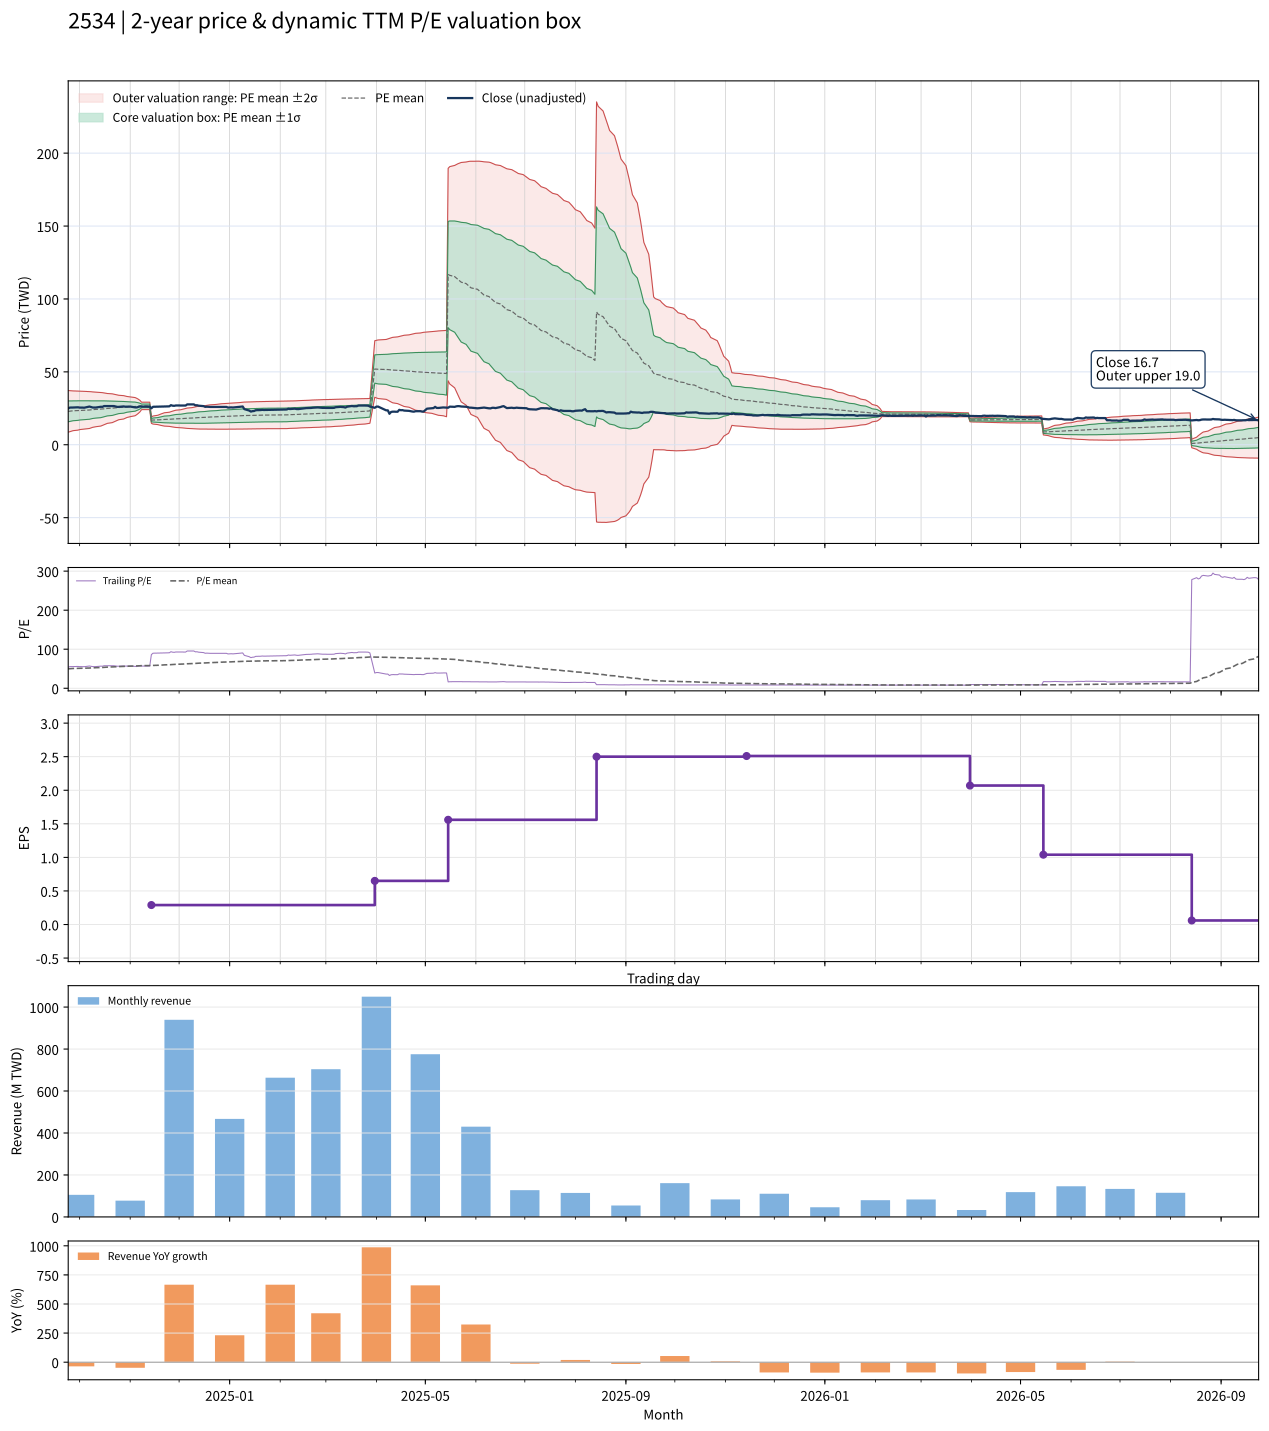

Values plotted in this chart, from the file beside it:
date, close, available_date, period_end, ttm_eps, pe, pe_mean, pe_std, price_m2, price_m1, price_mean, price_p1, price_p2, forward_eps, forward_pe, forward_pe_mean, forward_pe_std, forward_price_m2, forward_price_m1, forward_price_mean, forward_price_p1, forward_price_p2
2024-09-24, 24.85, 2024-08-14, 2024-06-30, 0.46, 54.02, 49.78, 15.52, 8.62, 15.76, 22.9, 30.04, 37.18, , , , , , , , , 
2024-09-25, 25.5, 2024-08-14, 2024-06-30, 0.46, 55.43, 50.08, 15.29, 8.967, 16, 23.04, 30.07, 37.1, , , , , , , , , 
2024-09-26, 25.5, 2024-08-14, 2024-06-30, 0.46, 55.43, 50.37, 15.05, 9.319, 16.24, 23.17, 30.09, 37.02, , , , , , , , , 
2024-09-27, 25.55, 2024-08-14, 2024-06-30, 0.46, 55.54, 50.66, 14.81, 9.674, 16.49, 23.3, 30.12, 36.93, , , , , , , , , 
2024-09-30, 25.7, 2024-08-14, 2024-06-30, 0.46, 55.87, 50.95, 14.57, 10.03, 16.73, 23.44, 30.14, 36.84, , , , , , , , , 
2024-10-01, 25.5, 2024-08-14, 2024-06-30, 0.46, 55.43, 51.23, 14.31, 10.4, 16.98, 23.57, 30.15, 36.74, , , , , , , , , 
2024-10-04, 25.45, 2024-08-14, 2024-06-30, 0.46, 55.33, 51.52, 14.05, 10.78, 17.24, 23.7, 30.16, 36.62, , , , , , , , , 
2024-10-07, 26.2, 2024-08-14, 2024-06-30, 0.46, 56.96, 51.82, 13.77, 11.16, 17.5, 23.84, 30.17, 36.51, , , , , , , , , 
2024-10-08, 25.85, 2024-08-14, 2024-06-30, 0.46, 56.2, 52.11, 13.49, 11.56, 17.76, 23.97, 30.17, 36.38, , , , , , , , , 
2024-10-09, 25.55, 2024-08-14, 2024-06-30, 0.46, 55.54, 52.39, 13.2, 11.96, 18.03, 24.1, 30.17, 36.24, , , , , , , , , 
2024-10-11, 25.55, 2024-08-14, 2024-06-30, 0.46, 55.54, 52.68, 12.88, 12.39, 18.31, 24.23, 30.16, 36.08, , , , , , , , , 
2024-10-14, 26.05, 2024-08-14, 2024-06-30, 0.46, 56.63, 52.98, 12.55, 12.83, 18.6, 24.37, 30.14, 35.91, , , , , , , , , 
2024-10-15, 26, 2024-08-14, 2024-06-30, 0.46, 56.52, 53.27, 12.21, 13.27, 18.88, 24.5, 30.12, 35.74, , , , , , , , , 
2024-10-16, 26.55, 2024-08-14, 2024-06-30, 0.46, 57.72, 53.57, 11.86, 13.73, 19.19, 24.64, 30.1, 35.55, , , , , , , , , 
2024-10-17, 26.55, 2024-08-14, 2024-06-30, 0.46, 57.72, 53.87, 11.5, 14.2, 19.49, 24.78, 30.07, 35.36, , , , , , , , , 
2024-10-18, 26.65, 2024-08-14, 2024-06-30, 0.46, 57.93, 54.17, 11.13, 14.68, 19.8, 24.92, 30.04, 35.15, , , , , , , , , 
2024-10-21, 26.65, 2024-08-14, 2024-06-30, 0.46, 57.93, 54.47, 10.73, 15.18, 20.12, 25.05, 29.99, 34.93, , , , , , , , , 
2024-10-22, 26.55, 2024-08-14, 2024-06-30, 0.46, 57.72, 54.76, 10.34, 15.68, 20.43, 25.19, 29.94, 34.7, , , , , , , , , 
2024-10-23, 26.3, 2024-08-14, 2024-06-30, 0.46, 57.17, 55.04, 9.932, 16.18, 20.75, 25.32, 29.89, 34.45, , , , , , , , , 
2024-10-24, 26, 2024-08-14, 2024-06-30, 0.46, 56.52, 55.3, 9.533, 16.67, 21.05, 25.44, 29.82, 34.21, , , , , , , , , 
2024-10-25, 26, 2024-08-14, 2024-06-30, 0.46, 56.52, 55.57, 9.112, 17.18, 21.37, 25.56, 29.75, 33.94, , , , , , , , , 
2024-10-28, 26.3, 2024-08-14, 2024-06-30, 0.46, 57.17, 55.82, 8.711, 17.66, 21.67, 25.68, 29.68, 33.69, , , , , , , , , 
2024-10-29, 26.1, 2024-08-14, 2024-06-30, 0.46, 56.74, 56.07, 8.288, 18.17, 21.98, 25.79, 29.61, 33.42, , , , , , , , , 
2024-10-30, 26.15, 2024-08-14, 2024-06-30, 0.46, 56.85, 56.32, 7.842, 18.69, 22.3, 25.91, 29.52, 33.12, , , , , , , , , 
2024-11-01, 26.2, 2024-08-14, 2024-06-30, 0.46, 56.96, 56.57, 7.357, 19.25, 22.64, 26.02, 29.41, 32.79, , , , , , , , , 
2024-11-04, 25.65, 2024-08-14, 2024-06-30, 0.46, 55.76, 56.82, 6.779, 19.9, 23.02, 26.14, 29.26, 32.38, , , , , , , , , 
2024-11-05, 25.6, 2024-08-14, 2024-06-30, 0.46, 55.65, 57.08, 6.097, 20.65, 23.45, 26.26, 29.06, 31.87, , , , , , , , , 
2024-11-06, 25.9, 2024-08-14, 2024-06-30, 0.46, 56.3, 57.35, 5.278, 21.53, 23.95, 26.38, 28.81, 31.24, , , , , , , , , 
2024-11-07, 26.3, 2024-08-14, 2024-06-30, 0.46, 57.17, 57.63, 4.269, 22.58, 24.55, 26.51, 28.47, 30.44, , , , , , , , , 
2024-11-08, 26.15, 2024-08-14, 2024-06-30, 0.46, 56.85, 57.92, 2.764, 24.1, 25.37, 26.64, 27.91, 29.19, , , , , , , , , 
2024-11-11, 26.2, 2024-08-14, 2024-06-30, 0.46, 56.96, 57.94, 2.743, 24.13, 25.39, 26.65, 27.92, 29.18, , , , , , , , , 
2024-11-12, 26.1, 2024-08-14, 2024-06-30, 0.46, 56.74, 57.95, 2.741, 24.13, 25.39, 26.66, 27.92, 29.18, , , , , , , , , 
2024-11-13, 26.2, 2024-08-14, 2024-06-30, 0.46, 56.96, 57.95, 2.741, 24.14, 25.4, 26.66, 27.92, 29.18, , , , , , , , , 
2024-11-14, 25, 2024-11-14, 2024-09-30, 0.29, 86.21, 58.19, 3.763, 14.69, 15.78, 16.88, 17.97, 19.06, , , , , , , , , 
2024-11-15, 26.05, 2024-11-14, 2024-09-30, 0.29, 89.83, 58.47, 4.74, 14.21, 15.58, 16.96, 18.33, 19.7, , , , , , , , , 
2024-11-18, 26.1, 2024-11-14, 2024-09-30, 0.29, 90, 58.74, 5.544, 13.82, 15.43, 17.03, 18.64, 20.25, , , , , , , , , 
2024-11-19, 26.1, 2024-11-14, 2024-09-30, 0.29, 90, 59.04, 6.221, 13.51, 15.32, 17.12, 18.92, 20.73, , , , , , , , , 
2024-11-20, 26.1, 2024-11-14, 2024-09-30, 0.29, 90, 59.34, 6.816, 13.25, 15.23, 17.21, 19.18, 21.16, , , , , , , , , 
2024-11-21, 26.2, 2024-11-14, 2024-09-30, 0.29, 90.34, 59.63, 7.37, 13.02, 15.15, 17.29, 19.43, 21.57, , , , , , , , , 
2024-11-22, 26.25, 2024-11-14, 2024-09-30, 0.29, 90.52, 59.92, 7.883, 12.8, 15.09, 17.38, 19.66, 21.95, , , , , , , , , 
2024-11-25, 26.35, 2024-11-14, 2024-09-30, 0.29, 90.86, 60.21, 8.365, 12.61, 15.03, 17.46, 19.89, 22.31, , , , , , , , , 
2024-11-26, 27.15, 2024-11-14, 2024-09-30, 0.29, 93.62, 60.52, 8.896, 12.39, 14.97, 17.55, 20.13, 22.71, , , , , , , , , 
2024-11-27, 26.8, 2024-11-14, 2024-09-30, 0.29, 92.41, 60.8, 9.358, 12.2, 14.92, 17.63, 20.35, 23.06, , , , , , , , , 
2024-11-28, 26.7, 2024-11-14, 2024-09-30, 0.29, 92.07, 61.07, 9.783, 12.04, 14.87, 17.71, 20.55, 23.38, , , , , , , , , 
2024-11-29, 26.95, 2024-11-14, 2024-09-30, 0.29, 92.93, 61.34, 10.21, 11.87, 14.83, 17.79, 20.75, 23.71, , , , , , , , , 
2024-12-02, 26.9, 2024-11-14, 2024-09-30, 0.29, 92.76, 61.61, 10.6, 11.72, 14.79, 17.87, 20.94, 24.02, , , , , , , , , 
2024-12-03, 26.8, 2024-11-14, 2024-09-30, 0.29, 92.41, 61.89, 10.96, 11.59, 14.77, 17.95, 21.13, 24.31, , , , , , , , , 
2024-12-04, 26.9, 2024-11-14, 2024-09-30, 0.29, 92.76, 62.16, 11.32, 11.46, 14.74, 18.03, 21.31, 24.59, , , , , , , , , 
2024-12-05, 26.9, 2024-11-14, 2024-09-30, 0.29, 92.76, 62.44, 11.66, 11.35, 14.73, 18.11, 21.49, 24.87, , , , , , , , , 
2024-12-06, 27.7, 2024-11-14, 2024-09-30, 0.29, 95.52, 62.75, 12.03, 11.22, 14.71, 18.2, 21.69, 25.18, , , , , , , , , 
2024-12-09, 27.7, 2024-11-14, 2024-09-30, 0.29, 95.52, 63.06, 12.39, 11.1, 14.69, 18.29, 21.88, 25.47, , , , , , , , , 
2024-12-10, 27.7, 2024-11-14, 2024-09-30, 0.29, 95.52, 63.36, 12.74, 10.99, 14.68, 18.38, 22.07, 25.76, , , , , , , , , 
2024-12-11, 27.05, 2024-11-14, 2024-09-30, 0.29, 93.28, 63.66, 13.01, 10.91, 14.69, 18.46, 22.24, 26.01, , , , , , , , , 
2024-12-12, 27.1, 2024-11-14, 2024-09-30, 0.29, 93.45, 63.96, 13.28, 10.84, 14.7, 18.55, 22.4, 26.25, , , , , , , , , 
2024-12-13, 26.8, 2024-11-14, 2024-09-30, 0.29, 92.41, 64.25, 13.52, 10.79, 14.71, 18.63, 22.55, 26.47, , , , , , , , , 
2024-12-16, 26.5, 2024-11-14, 2024-09-30, 0.29, 91.38, 64.53, 13.73, 10.75, 14.73, 18.71, 22.7, 26.68, , , , , , , , , 
2024-12-17, 26, 2024-11-14, 2024-09-30, 0.29, 89.66, 64.8, 13.9, 10.73, 14.76, 18.79, 22.82, 26.86, , , , , , , , , 
2024-12-18, 26.1, 2024-11-14, 2024-09-30, 0.29, 90, 65.06, 14.08, 10.7, 14.79, 18.87, 22.95, 27.03, , , , , , , , , 
2024-12-19, 26, 2024-11-14, 2024-09-30, 0.29, 89.66, 65.33, 14.24, 10.68, 14.81, 18.94, 23.07, 27.21, , , , , , , , , 
2024-12-20, 25.95, 2024-11-14, 2024-09-30, 0.29, 89.48, 65.59, 14.4, 10.67, 14.85, 19.02, 23.19, 27.37, , , , , , , , , 
... 427 more rows
